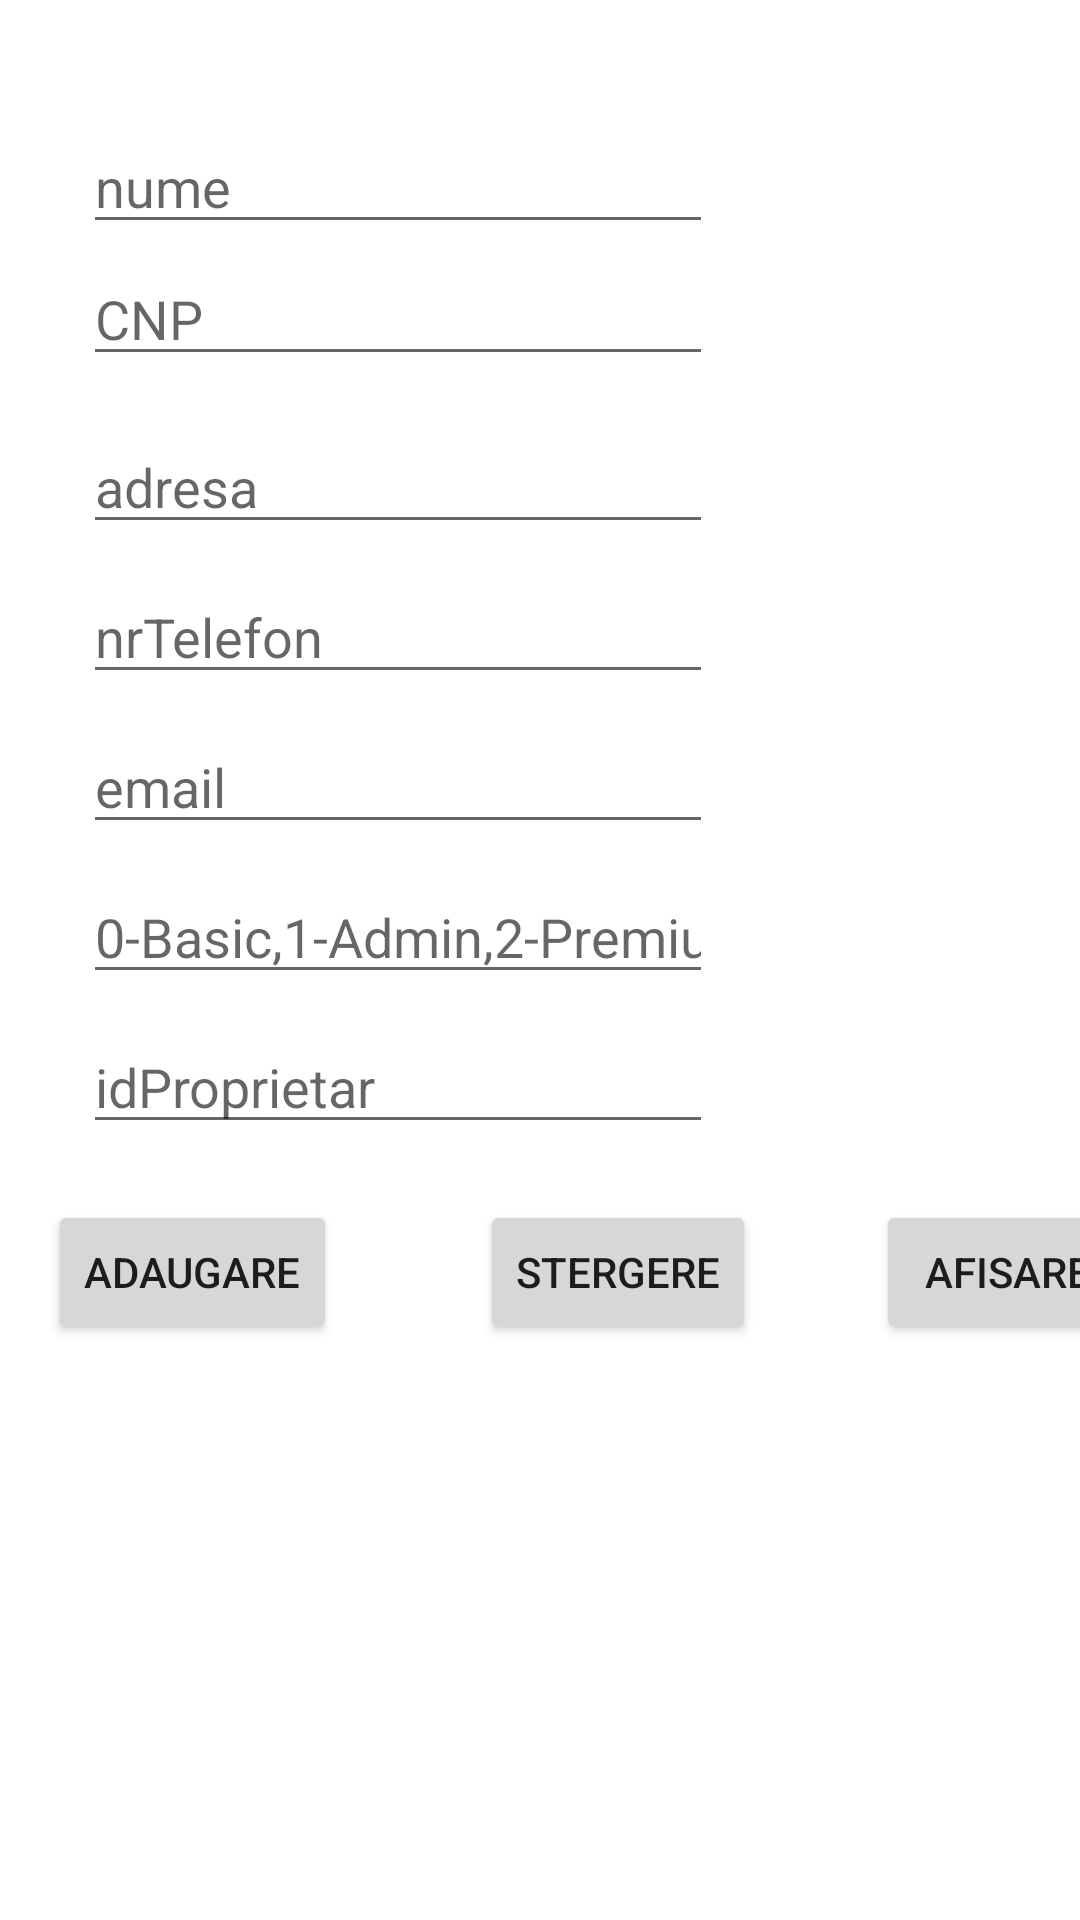

Layout XML and referenced resources for this Android screen:
<!-- AndroidManifest.xml: application theme Theme.Evidenta_masina -->
<!-- res/layout/fragment_home.xml -->
<?xml version="1.0" encoding="utf-8"?>
<androidx.constraintlayout.widget.ConstraintLayout xmlns:android="http://schemas.android.com/apk/res/android"
    xmlns:app="http://schemas.android.com/apk/res-auto"
    xmlns:tools="http://schemas.android.com/tools"
    android:layout_width="match_parent"
    android:layout_height="match_parent"
    tools:context=".ui.home.HomeFragment">

    <TextView
        android:id="@+id/text_home"
        android:layout_width="match_parent"
        android:layout_height="wrap_content"
        android:layout_marginStart="2dp"
        android:layout_marginTop="2dp"
        android:layout_marginEnd="8dp"
        android:textAlignment="center"
        android:textSize="20sp"
        app:layout_constraintBottom_toBottomOf="parent"
        app:layout_constraintEnd_toEndOf="parent"
        app:layout_constraintHorizontal_bias="0.0"
        app:layout_constraintStart_toStartOf="parent"
        app:layout_constraintTop_toTopOf="parent"
        app:layout_constraintVertical_bias="0.0" />

    <TextView
        android:id="@+id/date"
        android:layout_width="match_parent"
        android:layout_height="200dp"
        android:layout_marginStart="16dp"
        android:layout_marginTop="448dp"
        android:scrollbars="vertical"
        android:textAlignment="center"
        android:textSize="20sp"
        app:layout_constraintStart_toStartOf="parent"
        app:layout_constraintTop_toTopOf="parent"
        tools:ignore="MissingConstraints" />

    <EditText
        android:id="@+id/names"
        android:layout_width="wrap_content"
        android:layout_height="wrap_content"
        android:layout_marginTop="40dp"
        android:ems="10"
        android:hint="nume"
        app:layout_constraintEnd_toEndOf="parent"
        app:layout_constraintHorizontal_bias="0.184"
        app:layout_constraintStart_toStartOf="parent"
        app:layout_constraintTop_toTopOf="parent" />

    <EditText
        android:id="@+id/names1"
        android:layout_width="wrap_content"
        android:layout_height="wrap_content"
        android:layout_marginTop="84dp"
        android:ems="10"
        android:hint="CNP"
        android:inputType="number"
        app:layout_constraintEnd_toEndOf="parent"
        app:layout_constraintHorizontal_bias="0.184"
        app:layout_constraintStart_toStartOf="parent"
        app:layout_constraintTop_toTopOf="parent" />

    <EditText
        android:id="@+id/names2"
        android:layout_width="wrap_content"
        android:layout_height="wrap_content"
        android:layout_marginTop="140dp"
        android:ems="10"
        android:hint="adresa"
        app:layout_constraintEnd_toEndOf="parent"
        app:layout_constraintHorizontal_bias="0.184"
        app:layout_constraintStart_toStartOf="parent"
        app:layout_constraintTop_toTopOf="parent" />

    <EditText
        android:id="@+id/names3"
        android:layout_width="wrap_content"
        android:layout_height="wrap_content"
        android:layout_marginTop="190dp"
        android:ems="10"
        android:hint="nrTelefon"
        android:inputType="number"
        app:layout_constraintEnd_toEndOf="parent"
        app:layout_constraintHorizontal_bias="0.184"
        app:layout_constraintStart_toStartOf="parent"
        app:layout_constraintTop_toTopOf="parent" />

    <EditText
        android:id="@+id/names4"
        android:layout_width="wrap_content"
        android:layout_height="wrap_content"
        android:layout_marginTop="240dp"
        android:ems="10"
        android:hint="email"
        app:layout_constraintEnd_toEndOf="parent"
        app:layout_constraintHorizontal_bias="0.184"
        app:layout_constraintStart_toStartOf="parent"
        app:layout_constraintTop_toTopOf="parent" />
    <EditText
        android:id="@+id/names5"
        android:layout_width="wrap_content"
        android:layout_height="wrap_content"
        android:layout_marginTop="290dp"
        android:ems="10"
        android:inputType="number"
        android:hint="0-Basic,1-Admin,2-Premium"
        app:layout_constraintEnd_toEndOf="parent"
        app:layout_constraintHorizontal_bias="0.184"
        app:layout_constraintStart_toStartOf="parent"
        app:layout_constraintTop_toTopOf="parent" />

    <EditText
        android:id="@+id/names6"
        android:layout_width="wrap_content"
        android:layout_height="wrap_content"
        android:layout_marginTop="340dp"
        android:ems="10"
        android:hint="idProprietar"
        android:inputType="number"
        app:layout_constraintEnd_toEndOf="parent"
        app:layout_constraintHorizontal_bias="0.184"
        app:layout_constraintStart_toStartOf="parent"
        app:layout_constraintTop_toTopOf="parent" />

    <Button
        android:id="@+id/button"
        android:layout_width="wrap_content"
        android:layout_height="wrap_content"
        android:layout_marginStart="16dp"
        android:layout_marginTop="400dp"
        android:text="@string/adaugare"
        app:layout_constraintStart_toStartOf="parent"
        app:layout_constraintTop_toTopOf="parent" />

    <Button
        android:id="@+id/button2"
        android:layout_width="wrap_content"
        android:layout_height="wrap_content"
        android:layout_marginStart="160dp"
        android:layout_marginTop="400dp"
        android:text="@string/stergere"
        app:layout_constraintStart_toStartOf="parent"
        app:layout_constraintTop_toTopOf="parent" />

    <Button
        android:id="@+id/button3"
        android:layout_width="wrap_content"
        android:layout_height="wrap_content"
        android:layout_marginStart="292dp"
        android:layout_marginTop="400dp"
        android:text="@string/Afisare"
        app:layout_constraintStart_toStartOf="parent"
        app:layout_constraintTop_toTopOf="parent" />
    
</androidx.constraintlayout.widget.ConstraintLayout>
<!-- resources referenced by this layout -->
<resources>
  <string name="Afisare">AFISARE</string>
  <string name="adaugare">Adaugare</string>
  <string name="stergere">Stergere</string>
  <style name="Theme.Evidenta_masina" parent="Theme.MaterialComponents.DayNight.DarkActionBar">
          
          <item name="colorPrimary">@color/purple_500</item>
          <item name="colorPrimaryVariant">@color/purple_700</item>
          <item name="colorOnPrimary">@color/white</item>
          
          <item name="colorSecondary">@color/teal_200</item>
          <item name="colorSecondaryVariant">@color/teal_700</item>
          <item name="colorOnSecondary">@color/black</item>
          
          <item name="android:statusBarColor" tools:targetApi="l">?attr/colorPrimaryVariant</item>
          
      </style>
  <!-- not gathered from this repository: default colours our renderer supplied (Android Studio template values) -->
  <color name="purple_500">#FF6200EE</color>
  <color name="purple_700">#FF3700B3</color>
  <color name="teal_200">#FF03DAC5</color>
  <color name="teal_700">#FF018786</color>
  <color name="black">#FF000000</color>
  <color name="white">#FFFFFFFF</color>
</resources>
